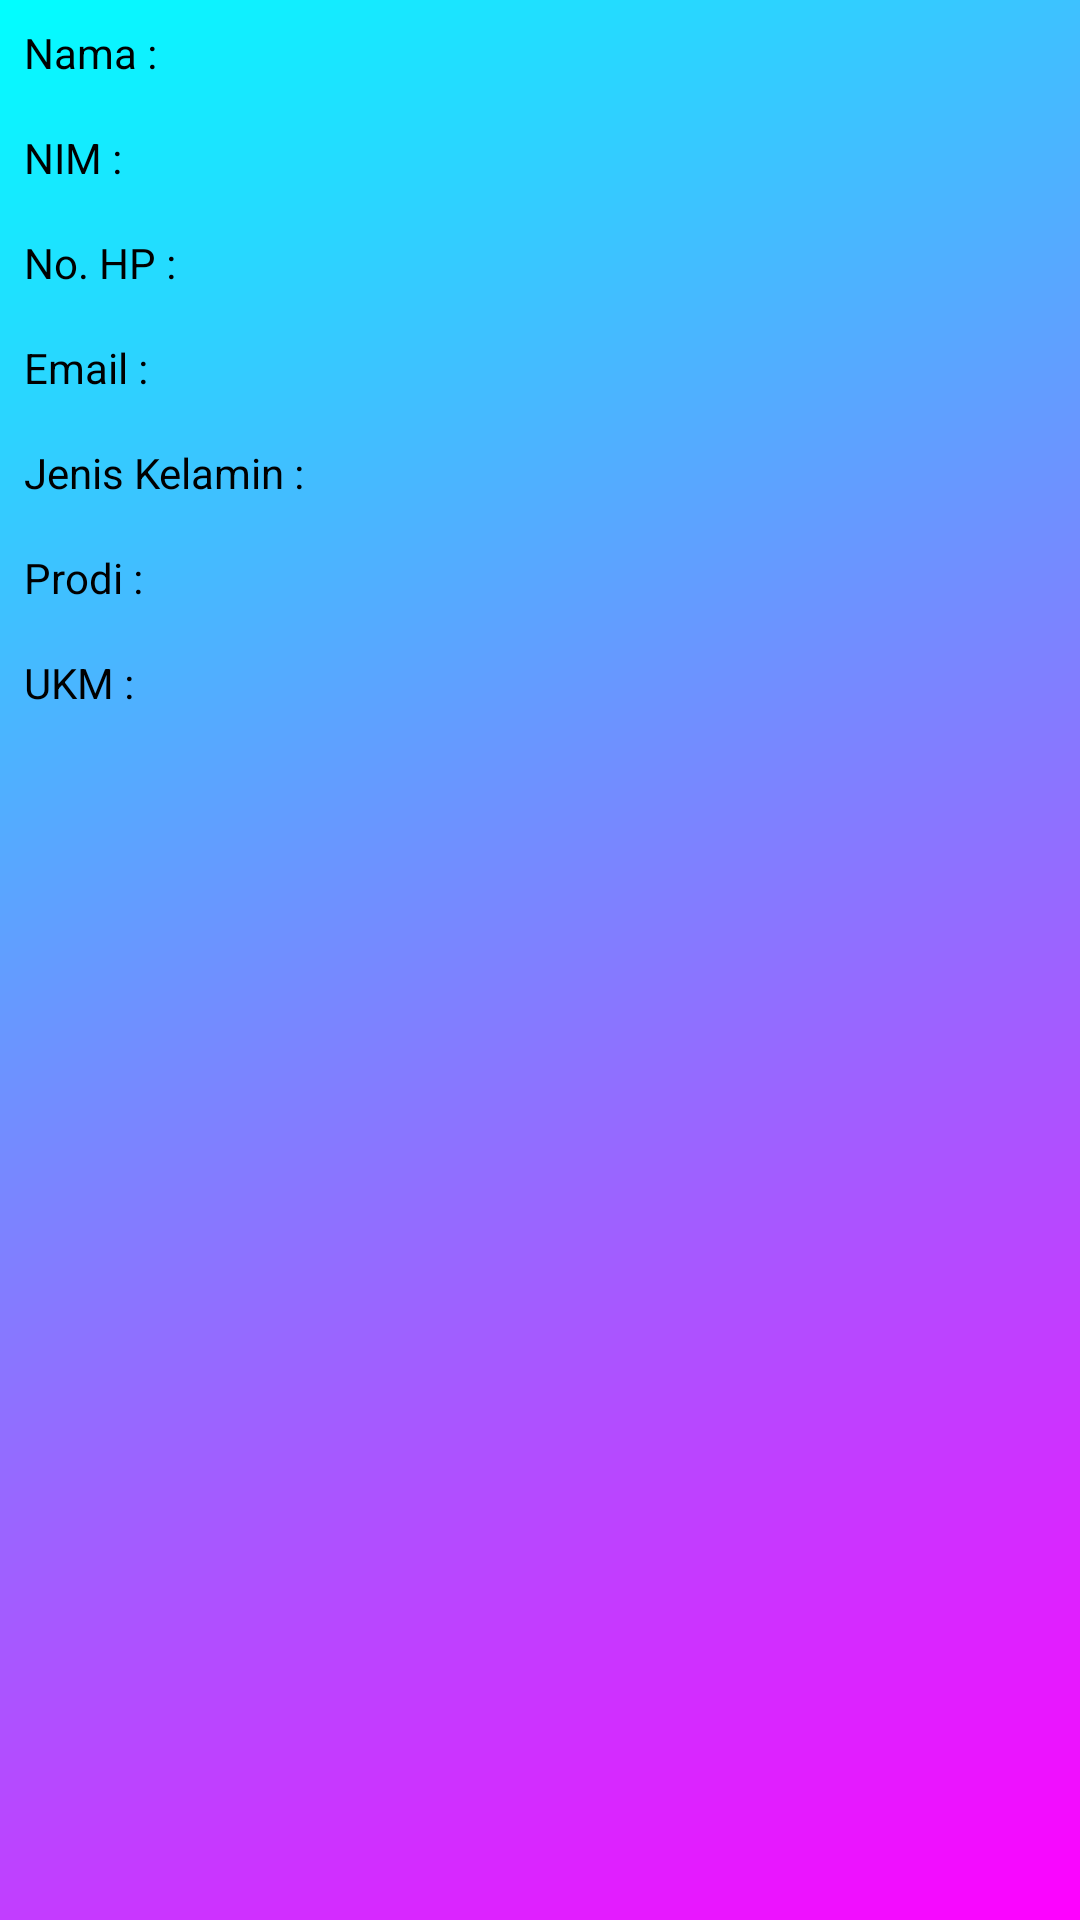

Here is an Android app screen rendered from its layout file. Give the layout XML and the strings, colors and styles it references.
<!-- AndroidManifest.xml: application theme Theme.GeraldMobileProject -->
<!-- res/layout/activity__form.xml -->
<?xml version="1.0" encoding="utf-8"?>
<RelativeLayout
    xmlns:android="http://schemas.android.com/apk/res/android"
    xmlns:app="http://schemas.android.com/apk/res-auto"
    xmlns:tools="http://schemas.android.com/tools"
    android:layout_width="match_parent"
    android:layout_height="match_parent"
    android:background="@drawable/gradient"
    tools:context=".ui.Activity_Form">

    <TextView
        android:id="@+id/FmNama"
        android:layout_width="wrap_content"
        android:layout_height="wrap_content"
        android:layout_margin="8dp"
        android:textColor="@color/black"
        android:text="Nama : " />

    <TextView
        android:id="@+id/Nama"
        android:layout_width="wrap_content"
        android:layout_height="wrap_content"
        android:layout_margin="8dp"
        android:layout_marginLeft="70dp"
        android:layout_toRightOf="@+id/FmNama"
        android:textColor="@color/black"
        android:text="" />

    <TextView
        android:id="@+id/FmNim"
        android:layout_width="wrap_content"
        android:layout_height="wrap_content"
        android:layout_margin="8dp"
        android:layout_below="@+id/FmNama"
        android:textColor="@color/black"
        android:text="NIM : " />

    <TextView
        android:id="@+id/Nim"
        android:layout_width="wrap_content"
        android:layout_height="wrap_content"
        android:layout_margin="8dp"
        android:layout_below="@+id/FmNama"
        android:layout_marginLeft="70dp"
        android:layout_toRightOf="@+id/FmNim"
        android:textColor="@color/black"
        android:text="" />

    <TextView
        android:id="@+id/FmHP"
        android:layout_width="wrap_content"
        android:layout_height="wrap_content"
        android:layout_margin="8dp"
        android:layout_below="@+id/FmNim"
        android:textColor="@color/black"
        android:text="No. HP : "/>

    <TextView
        android:id="@+id/Hp"
        android:layout_width="wrap_content"
        android:layout_height="wrap_content"
        android:layout_margin="8dp"
        android:layout_below="@+id/FmNim"
        android:layout_marginLeft="70dp"
        android:layout_toRightOf="@+id/FmHP"
        android:textColor="@color/black"
        android:text="" />

    <TextView
        android:id="@+id/FmEmail"
        android:layout_width="wrap_content"
        android:layout_height="wrap_content"
        android:layout_margin="8dp"
        android:layout_below="@+id/FmHP"
        android:textColor="@color/black"
        android:text="Email : " />

    <TextView
        android:id="@+id/Email"
        android:layout_width="wrap_content"
        android:layout_height="wrap_content"
        android:layout_margin="8dp"
        android:layout_below="@+id/FmHP"
        android:layout_marginLeft="70dp"
        android:layout_toRightOf="@+id/FmEmail"
        android:textColor="@color/black"
        android:text="" />

    <TextView
        android:id="@+id/FmJkel"
        android:layout_width="wrap_content"
        android:layout_height="wrap_content"
        android:layout_margin="8dp"
        android:layout_below="@+id/FmEmail"
        android:textColor="@color/black"
        android:text="Jenis Kelamin : " />

    <TextView
        android:id="@+id/JKL"
        android:layout_width="wrap_content"
        android:layout_height="wrap_content"
        android:layout_margin="8dp"
        android:layout_below="@+id/FmEmail"
        android:layout_marginLeft="70dp"
        android:layout_toRightOf="@+id/FmJkel"
        android:textColor="@color/black"
        android:text="" />

    <TextView
        android:id="@+id/Fmprodi"
        android:layout_width="wrap_content"
        android:layout_height="wrap_content"
        android:layout_margin="8dp"
        android:layout_below="@+id/FmJkel"
        android:textColor="@color/black"
        android:text="Prodi : " />

    <TextView
        android:id="@+id/Prodi"
        android:layout_width="wrap_content"
        android:layout_height="wrap_content"
        android:layout_margin="8dp"
        android:layout_below="@+id/FmJkel"
        android:layout_marginLeft="70dp"
        android:layout_toRightOf="@+id/Fmprodi"
        android:textColor="@color/black"
        android:text="" />

    <TextView
        android:id="@+id/FmUKM"
        android:layout_width="wrap_content"
        android:layout_height="wrap_content"
        android:layout_margin="8dp"
        android:layout_below="@+id/Fmprodi"
        android:textColor="@color/black"
        android:text="UKM : " />

    <TextView
        android:id="@+id/ukm"
        android:layout_width="wrap_content"
        android:layout_height="wrap_content"
        android:layout_margin="8dp"
        android:layout_below="@+id/Fmprodi"
        android:layout_marginLeft="70dp"
        android:layout_toRightOf="@+id/FmUKM"
        android:textColor="@color/black"
        android:text="" />

</RelativeLayout>
<!-- resources referenced by this layout -->
<resources>
  <!-- drawable gradient (drawable) -->
  <?xml version="1.0" encoding="utf-8"?>
      <shape xmlns:android="http://schemas.android.com/apk/res/android" android:shape="rectangle" >
          <gradient
              android:type="linear"
              android:startColor="#FFff00ff"
              android:endColor="#FF00ffff"
              android:angle="135"/>
      </shape>
  <style name="Theme.GeraldMobileProject" parent="Theme.MaterialComponents.Light.NoActionBar">
          
          <item name="colorPrimary">@color/purple_500</item>
          <item name="colorPrimaryVariant">@color/purple_700</item>
          <item name="colorOnPrimary">@color/white</item>
          
          <item name="colorSecondary">@color/teal_200</item>
          <item name="colorSecondaryVariant">@color/teal_700</item>
          <item name="colorOnSecondary">@color/black</item>
          
          <item name="android:statusBarColor" tools:targetApi="l">?attr/colorPrimaryVariant</item>
          
      </style>
  <!-- not gathered from this repository: default colours our renderer supplied (Android Studio template values) -->
  <color name="purple_500">#FF6200EE</color>
  <color name="purple_700">#FF3700B3</color>
  <color name="teal_200">#FF03DAC5</color>
  <color name="teal_700">#FF018786</color>
  <color name="black">#FF000000</color>
  <color name="white">#FFFFFFFF</color>
</resources>
